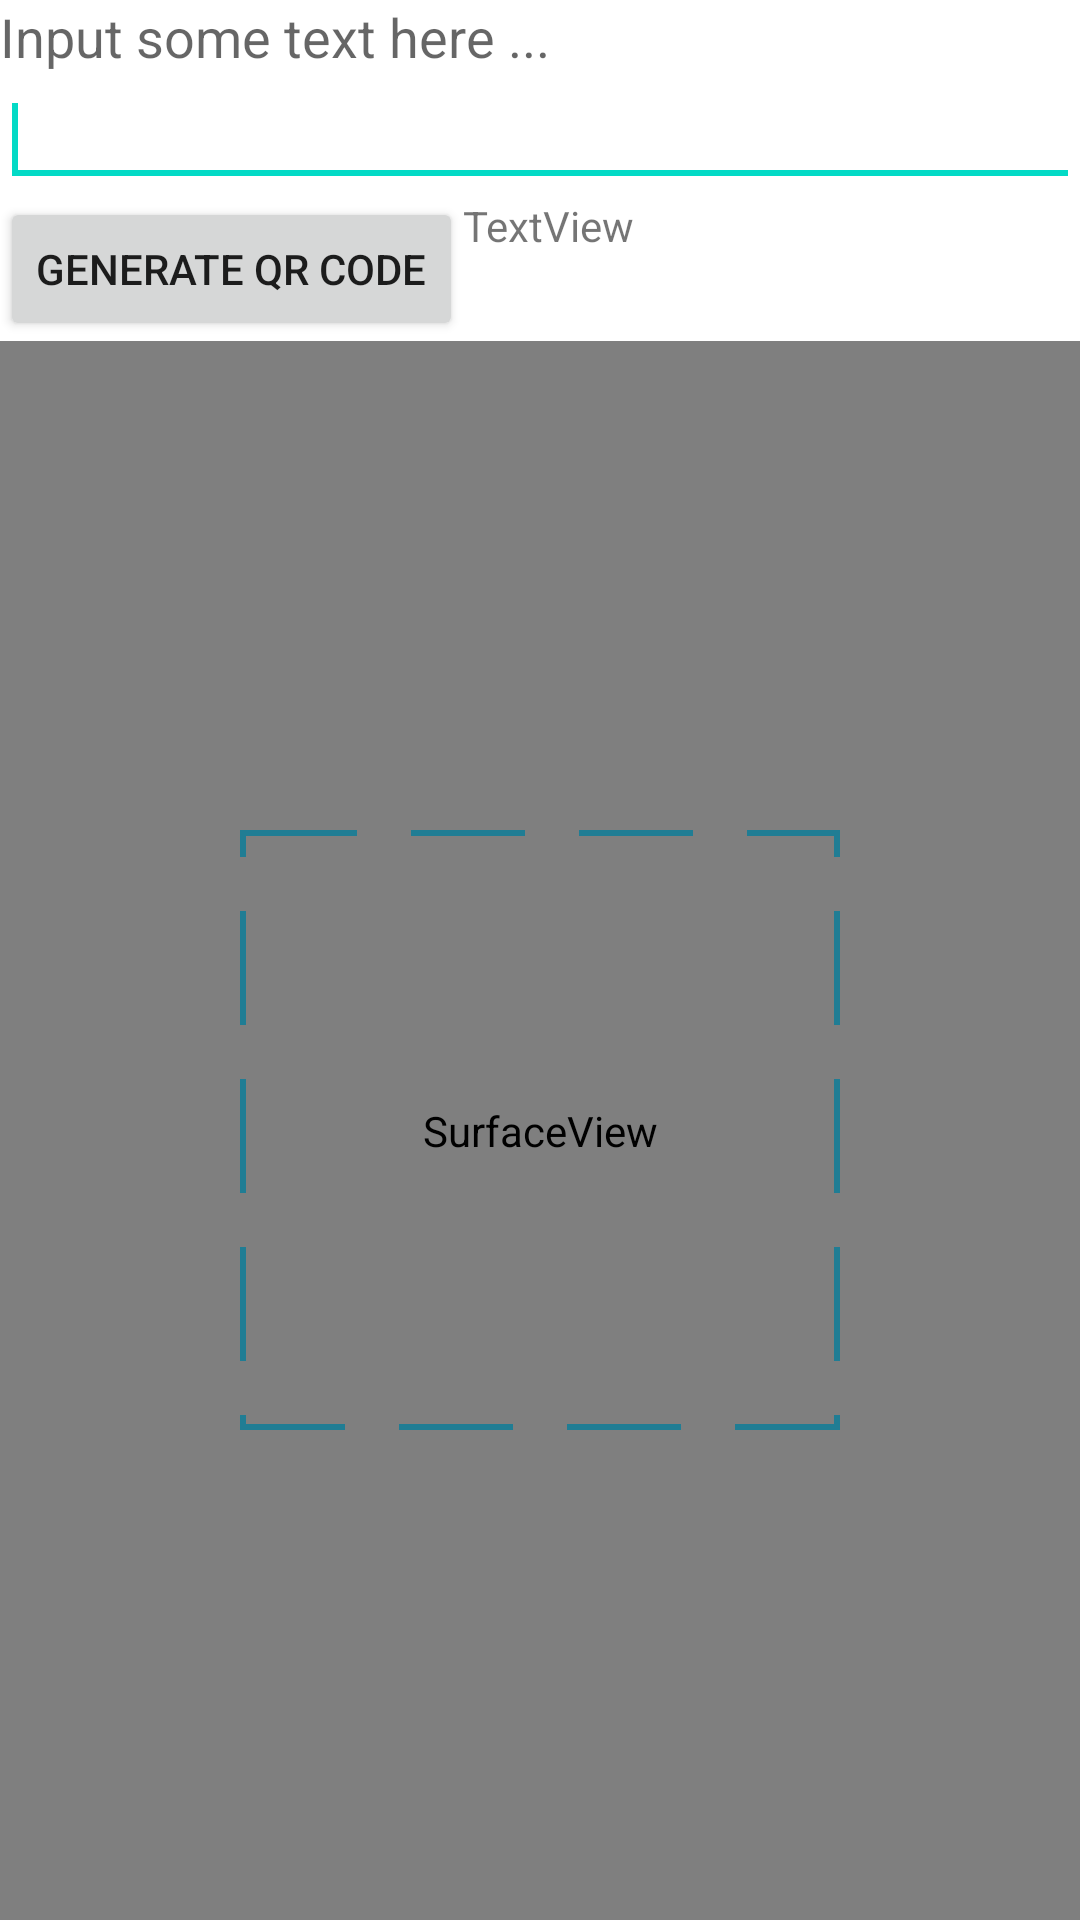

Android layout source for this screen:
<!-- AndroidManifest.xml: application theme AppTheme -->
<!-- res/layout/activity_generateqr.xml -->
<?xml version="1.0" encoding="utf-8"?>
<LinearLayout xmlns:android="http://schemas.android.com/apk/res/android"
    android:layout_width="fill_parent" android:layout_height="fill_parent"
    android:orientation="vertical">
    <TextView android:id="@+id/textView1" android:layout_width="wrap_content"
        android:layout_height="wrap_content" android:text="Input some text here ..."
        android:textAppearance="?android:attr/textAppearanceMedium" />
    <EditText android:id="@+id/qrInput" android:layout_width="match_parent"
        android:layout_height="wrap_content" android:ems="10">
        <requestFocus />
    </EditText>

    <LinearLayout
        android:layout_width="match_parent"
        android:layout_height="wrap_content"
        android:orientation="horizontal">

        <Button
            android:id="@+id/button1"
            android:layout_width="wrap_content"
            android:layout_height="wrap_content"
            android:text="Generate QR Code" />

        <TextView
            android:id="@+id/code_info"
            android:layout_width="match_parent"
            android:layout_height="match_parent"
            android:text="TextView" />
    </LinearLayout>

    <ImageView android:id="@+id/imageView1" android:layout_width="wrap_content"
        android:layout_height="wrap_content" />

    <LinearLayout
        android:layout_width="match_parent"
        android:layout_height="match_parent"
        android:orientation="vertical">

        <FrameLayout
            android:layout_width="match_parent"
            android:layout_height="match_parent">

            <SurfaceView
                android:id="@+id/camera_view"
                android:layout_width="match_parent"
                android:layout_height="match_parent" />

            <View
                android:layout_width="200dp"
                android:layout_height="200dp"
                android:layout_gravity="center"
                android:background="@drawable/rectangle" />
        </FrameLayout>
    </LinearLayout>

</LinearLayout>
<!-- resources referenced by this layout -->
<resources>
  <!-- drawable rectangle (drawable) -->
  <?xml version="1.0" encoding="utf-8"?>
  <shape xmlns:android="http://schemas.android.com/apk/res/android" android:id="@+id/listview_background_shape"
      android:shape="rectangle">
      <stroke android:width="2dp" android:dashGap="18dp" android:dashWidth="38dp" android:color="#ff207d94" />
  </shape>
  <style name="AppTheme" parent="Theme.MaterialComponents.Light">
          
          <item name="windowNoTitle">true</item>
          <item name="windowActionBar">false</item>
          <item name="bottomNavigationStyle">@style/Widget.App.BottomNavigationView</item>
          <item name="android:windowContentTransitions">true</item>
          <item name="android:windowActionBarOverlay">false</item>
          <item name="android:windowSharedElementsUseOverlay">false</item>
          <item name="colorPrimary">@color/colorFab</item>
      </style>
  <style name="Widget.App.BottomNavigationView" parent="Widget.MaterialComponents.BottomNavigationView.Colored">
          <item name="materialThemeOverlay">@style/ThemeOverlay.App.BottomNavigationView</item>
      </style>
  <color name="colorFab">#6AC154</color>
  <style name="ThemeOverlay.App.BottomNavigationView" parent="">
          <item name="colorPrimary">@color/colorPrimary</item>
          <item name="colorOnPrimary">@color/colorOnPrimary</item>
      </style>
  <color name="colorPrimary">#FFFFFF</color>
  <color name="colorOnPrimary">#000000</color>
</resources>
